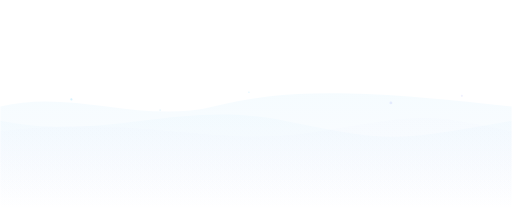
t = 0.00 s
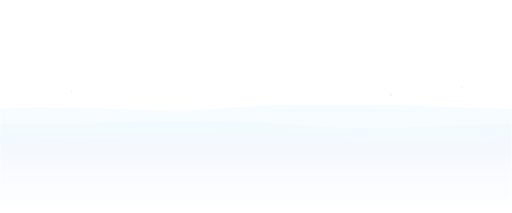
t = 1.38 s
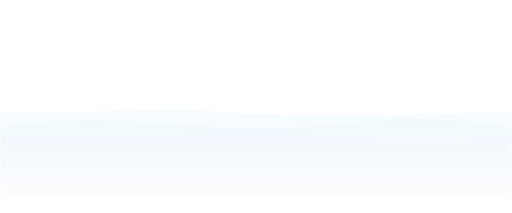
t = 2.63 s
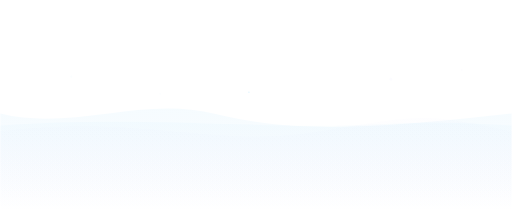
t = 4.00 s
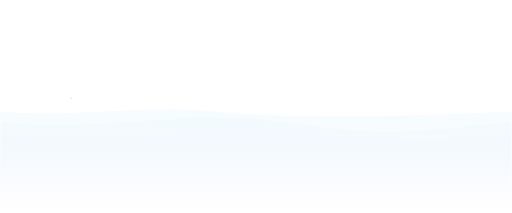
t = 5.25 s
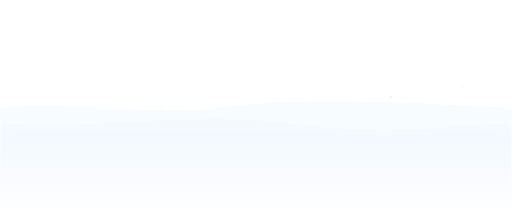
t = 7.00 s

The animated SVG that drew these frames (rendered in a browser with its animation timeline set to each time). Animation: 13 SMIL elements (animate=13); one cycle of 8.00 s, repeats indefinitely.

<svg xmlns="http://www.w3.org/2000/svg" viewBox="0 0 1440 600" fill="none" class="waves-bg">
  <defs>
    <linearGradient id="w1" x1="0" y1="0" x2="0" y2="1">
      <stop offset="0%" stop-color="#38bdf8" stop-opacity="0.08"/>
      <stop offset="100%" stop-color="#2563eb" stop-opacity="0"/>
    </linearGradient>
    <linearGradient id="w2" x1="0" y1="0" x2="0" y2="1">
      <stop offset="0%" stop-color="#38bdf8" stop-opacity="0.05"/>
      <stop offset="100%" stop-color="#2563eb" stop-opacity="0"/>
    </linearGradient>
    <linearGradient id="w3" x1="0" y1="0" x2="0" y2="1">
      <stop offset="0%" stop-color="#818cf8" stop-opacity="0.03"/>
      <stop offset="100%" stop-color="#6366f1" stop-opacity="0"/>
    </linearGradient>
  </defs>

  <!-- Wave 1 (back, slowest) -->
  <path d="M0 300 C 200 250, 400 350, 600 300 S 1000 250, 1440 300 L1440 600 L0 600 Z"
        fill="url(#w1)" opacity="0.6">
    <animate attributeName="d"
      values="M0 300 C 200 250, 400 350, 600 300 S 1000 250, 1440 300 L1440 600 L0 600 Z;
              M0 320 C 200 370, 400 270, 600 320 S 1000 370, 1440 320 L1440 600 L0 600 Z;
              M0 300 C 200 250, 400 350, 600 300 S 1000 250, 1440 300 L1440 600 L0 600 Z"
      dur="8s" repeatCount="indefinite"/>
  </path>

  <!-- Wave 2 (middle) -->
  <path d="M0 340 C 300 400, 500 280, 800 340 S 1100 400, 1440 340 L1440 600 L0 600 Z"
        fill="url(#w2)" opacity="0.5">
    <animate attributeName="d"
      values="M0 340 C 300 400, 500 280, 800 340 S 1100 400, 1440 340 L1440 600 L0 600 Z;
              M0 360 C 300 300, 500 380, 800 360 S 1100 300, 1440 360 L1440 600 L0 600 Z;
              M0 340 C 300 400, 500 280, 800 340 S 1100 400, 1440 340 L1440 600 L0 600 Z"
      dur="6s" repeatCount="indefinite"/>
  </path>

  <!-- Wave 3 (front, fastest) -->
  <path d="M0 370 C 400 320, 600 420, 900 370 S 1200 320, 1440 370 L1440 600 L0 600 Z"
        fill="url(#w3)" opacity="0.4">
    <animate attributeName="d"
      values="M0 370 C 400 320, 600 420, 900 370 S 1200 320, 1440 370 L1440 600 L0 600 Z;
              M0 390 C 400 440, 600 340, 900 390 S 1200 440, 1440 390 L1440 600 L0 600 Z;
              M0 370 C 400 320, 600 420, 900 370 S 1200 320, 1440 370 L1440 600 L0 600 Z"
      dur="4s" repeatCount="indefinite"/>
  </path>

  <!-- Partículas (bolhas) -->
  <circle cx="200" cy="280" r="3" fill="#38bdf8" opacity="0.2">
    <animate attributeName="cy" values="280;240;200" dur="5s" repeatCount="indefinite"/>
    <animate attributeName="opacity" values="0.2;0.05;0" dur="5s" repeatCount="indefinite"/>
  </circle>
  <circle cx="700" cy="260" r="2" fill="#38bdf8" opacity="0.15">
    <animate attributeName="cy" values="260;220;180" dur="4s" repeatCount="indefinite"/>
    <animate attributeName="opacity" values="0.15;0.03;0" dur="4s" repeatCount="indefinite"/>
  </circle>
  <circle cx="1100" cy="290" r="4" fill="#818cf8" opacity="0.15">
    <animate attributeName="cy" values="290;240;190" dur="6s" repeatCount="indefinite"/>
    <animate attributeName="opacity" values="0.15;0.04;0" dur="6s" repeatCount="indefinite"/>
  </circle>
  <circle cx="450" cy="310" r="2.5" fill="#38bdf8" opacity="0.1">
    <animate attributeName="cy" values="310;270;230" dur="7s" repeatCount="indefinite"/>
    <animate attributeName="opacity" values="0.1;0.02;0" dur="7s" repeatCount="indefinite"/>
  </circle>
  <circle cx="1300" cy="270" r="3" fill="#818cf8" opacity="0.12">
    <animate attributeName="cy" values="270;220;170" dur="5.5s" repeatCount="indefinite"/>
    <animate attributeName="opacity" values="0.12;0.03;0" dur="5.5s" repeatCount="indefinite"/>
  </circle>
</svg>
